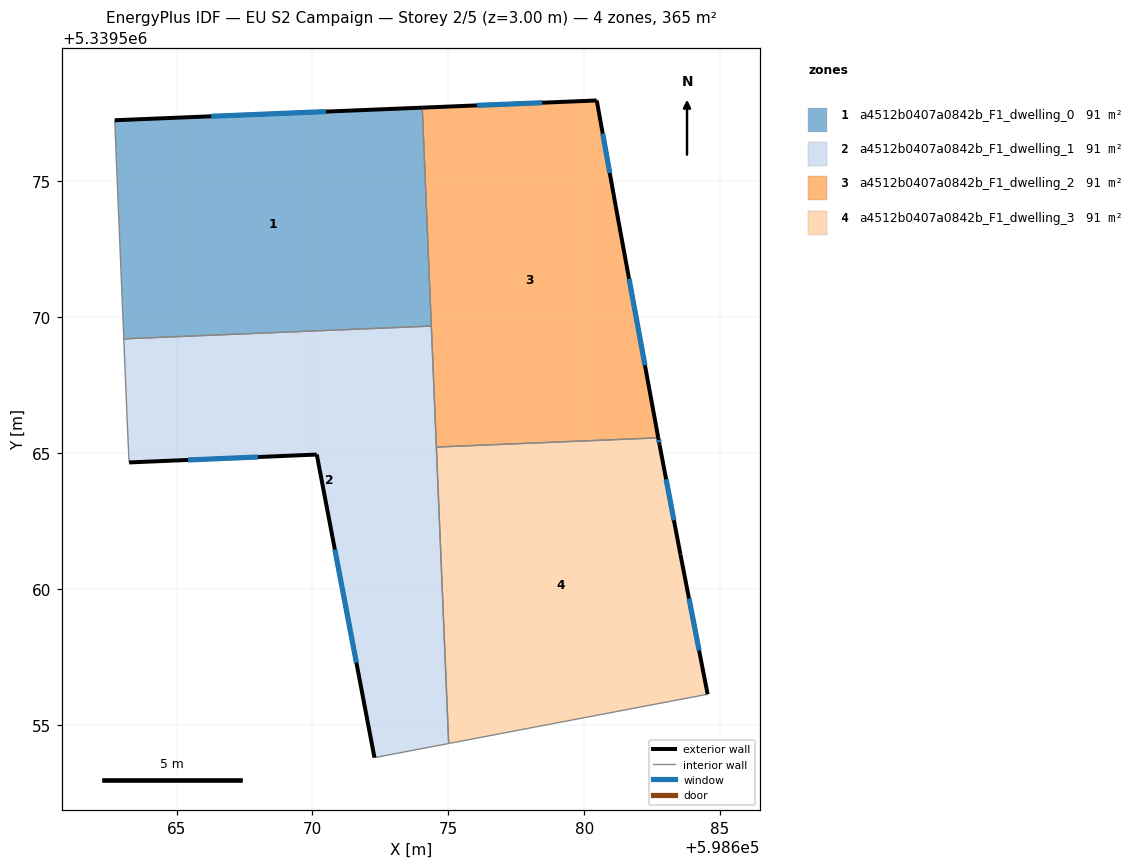
=== STOREY PLAN SPEC (per zone: floor XY polygon, exterior-wall plan segments, windows/doors) ===
zone 1: a4512b0407a0842b_F1_dwelling_0  (91.1 m²)
  floor: (598674.04, 5339577.71) (598674.38, 5339569.67) (598663.06, 5339569.20) (598662.76, 5339576.33) (598662.73, 5339577.24)
  exterior wall: (598674.04, 5339577.71) – (598662.73, 5339577.24)  [11.3 m]
    window: (598670.50, 5339577.56) – (598666.27, 5339577.39)  [4.7 m²]
  interior walls: 4
zone 2: a4512b0407a0842b_F1_dwelling_1  (91.1 m²)
  floor: (598674.38, 5339569.67) (598675.01, 5339554.31) (598672.28, 5339553.79) (598670.16, 5339564.94) (598663.26, 5339564.65) (598663.21, 5339565.61) (598663.06, 5339569.20)
  exterior wall: (598670.16, 5339564.94) – (598672.28, 5339553.79)  [11.4 m]
    window: (598670.83, 5339561.45) – (598671.62, 5339557.29)  [4.7 m²]
  exterior wall: (598663.26, 5339564.65) – (598670.16, 5339564.94)  [6.9 m]
    window: (598665.42, 5339564.74) – (598668.00, 5339564.85)  [2.9 m²]
  interior walls: 6
zone 3: a4512b0407a0842b_F1_dwelling_2  (91.1 m²)
  floor: (598680.46, 5339577.97) (598681.16, 5339574.08) (598682.72, 5339565.56) (598674.56, 5339565.22) (598674.04, 5339577.71)
  exterior wall: (598681.16, 5339574.08) – (598680.46, 5339577.97)  [3.9 m]
    window: (598680.94, 5339575.30) – (598680.68, 5339576.75)  [1.6 m²]
  exterior wall: (598682.72, 5339565.56) – (598681.16, 5339574.08)  [8.7 m]
    window: (598682.23, 5339568.23) – (598681.65, 5339571.41)  [3.6 m²]
  exterior wall: (598680.46, 5339577.97) – (598674.04, 5339577.71)  [6.4 m]
    window: (598678.45, 5339577.89) – (598676.05, 5339577.79)  [2.7 m²]
  interior walls: 3
zone 4: a4512b0407a0842b_F1_dwelling_3  (91.1 m²)
  floor: (598682.77, 5339565.30) (598683.54, 5339561.26) (598684.54, 5339556.12) (598675.01, 5339554.31) (598674.56, 5339565.22) (598682.72, 5339565.56)
  exterior wall: (598684.54, 5339556.12) – (598683.54, 5339561.26)  [5.2 m]
    window: (598684.23, 5339557.73) – (598683.86, 5339559.65)  [2.2 m²]
  exterior wall: (598682.77, 5339565.30) – (598682.72, 5339565.56)  [0.3 m]
    window: (598682.76, 5339565.38) – (598682.74, 5339565.48)  [0.1 m²]
  exterior wall: (598683.54, 5339561.26) – (598682.77, 5339565.30)  [4.1 m]
    window: (598683.30, 5339562.53) – (598683.01, 5339564.03)  [1.7 m²]
  interior walls: 3

=== DERIVED (storey summary) ===
Building: EU S2 Campaign
Storey: 2 of 5  (floor level z = 3.00 m)
Storey gross floor area: 364.5 m²
Zones on this storey: 4
  - a4512b0407a0842b_F1_dwelling_0: floor 91.1 m²; exterior wall 11.3 m (34.0 m²); 1 window(s) 4.7 m²; WWR 13.9%
  - a4512b0407a0842b_F1_dwelling_1: floor 91.1 m²; exterior wall 18.3 m (54.8 m²); 2 window(s) 7.6 m²; WWR 13.9%
  - a4512b0407a0842b_F1_dwelling_2: floor 91.1 m²; exterior wall 19.0 m (57.1 m²); 3 window(s) 8.0 m²; WWR 13.9%
  - a4512b0407a0842b_F1_dwelling_3: floor 91.1 m²; exterior wall 9.6 m (28.8 m²); 3 window(s) 4.0 m²; WWR 13.9%
Zone adjacency (shared interzone walls):
  - a4512b0407a0842b_F1_dwelling_0 ↔ a4512b0407a0842b_F1_dwelling_1
  - a4512b0407a0842b_F1_dwelling_0 ↔ a4512b0407a0842b_F1_dwelling_2
  - a4512b0407a0842b_F1_dwelling_1 ↔ a4512b0407a0842b_F1_dwelling_2
  - a4512b0407a0842b_F1_dwelling_1 ↔ a4512b0407a0842b_F1_dwelling_3
  - a4512b0407a0842b_F1_dwelling_2 ↔ a4512b0407a0842b_F1_dwelling_3